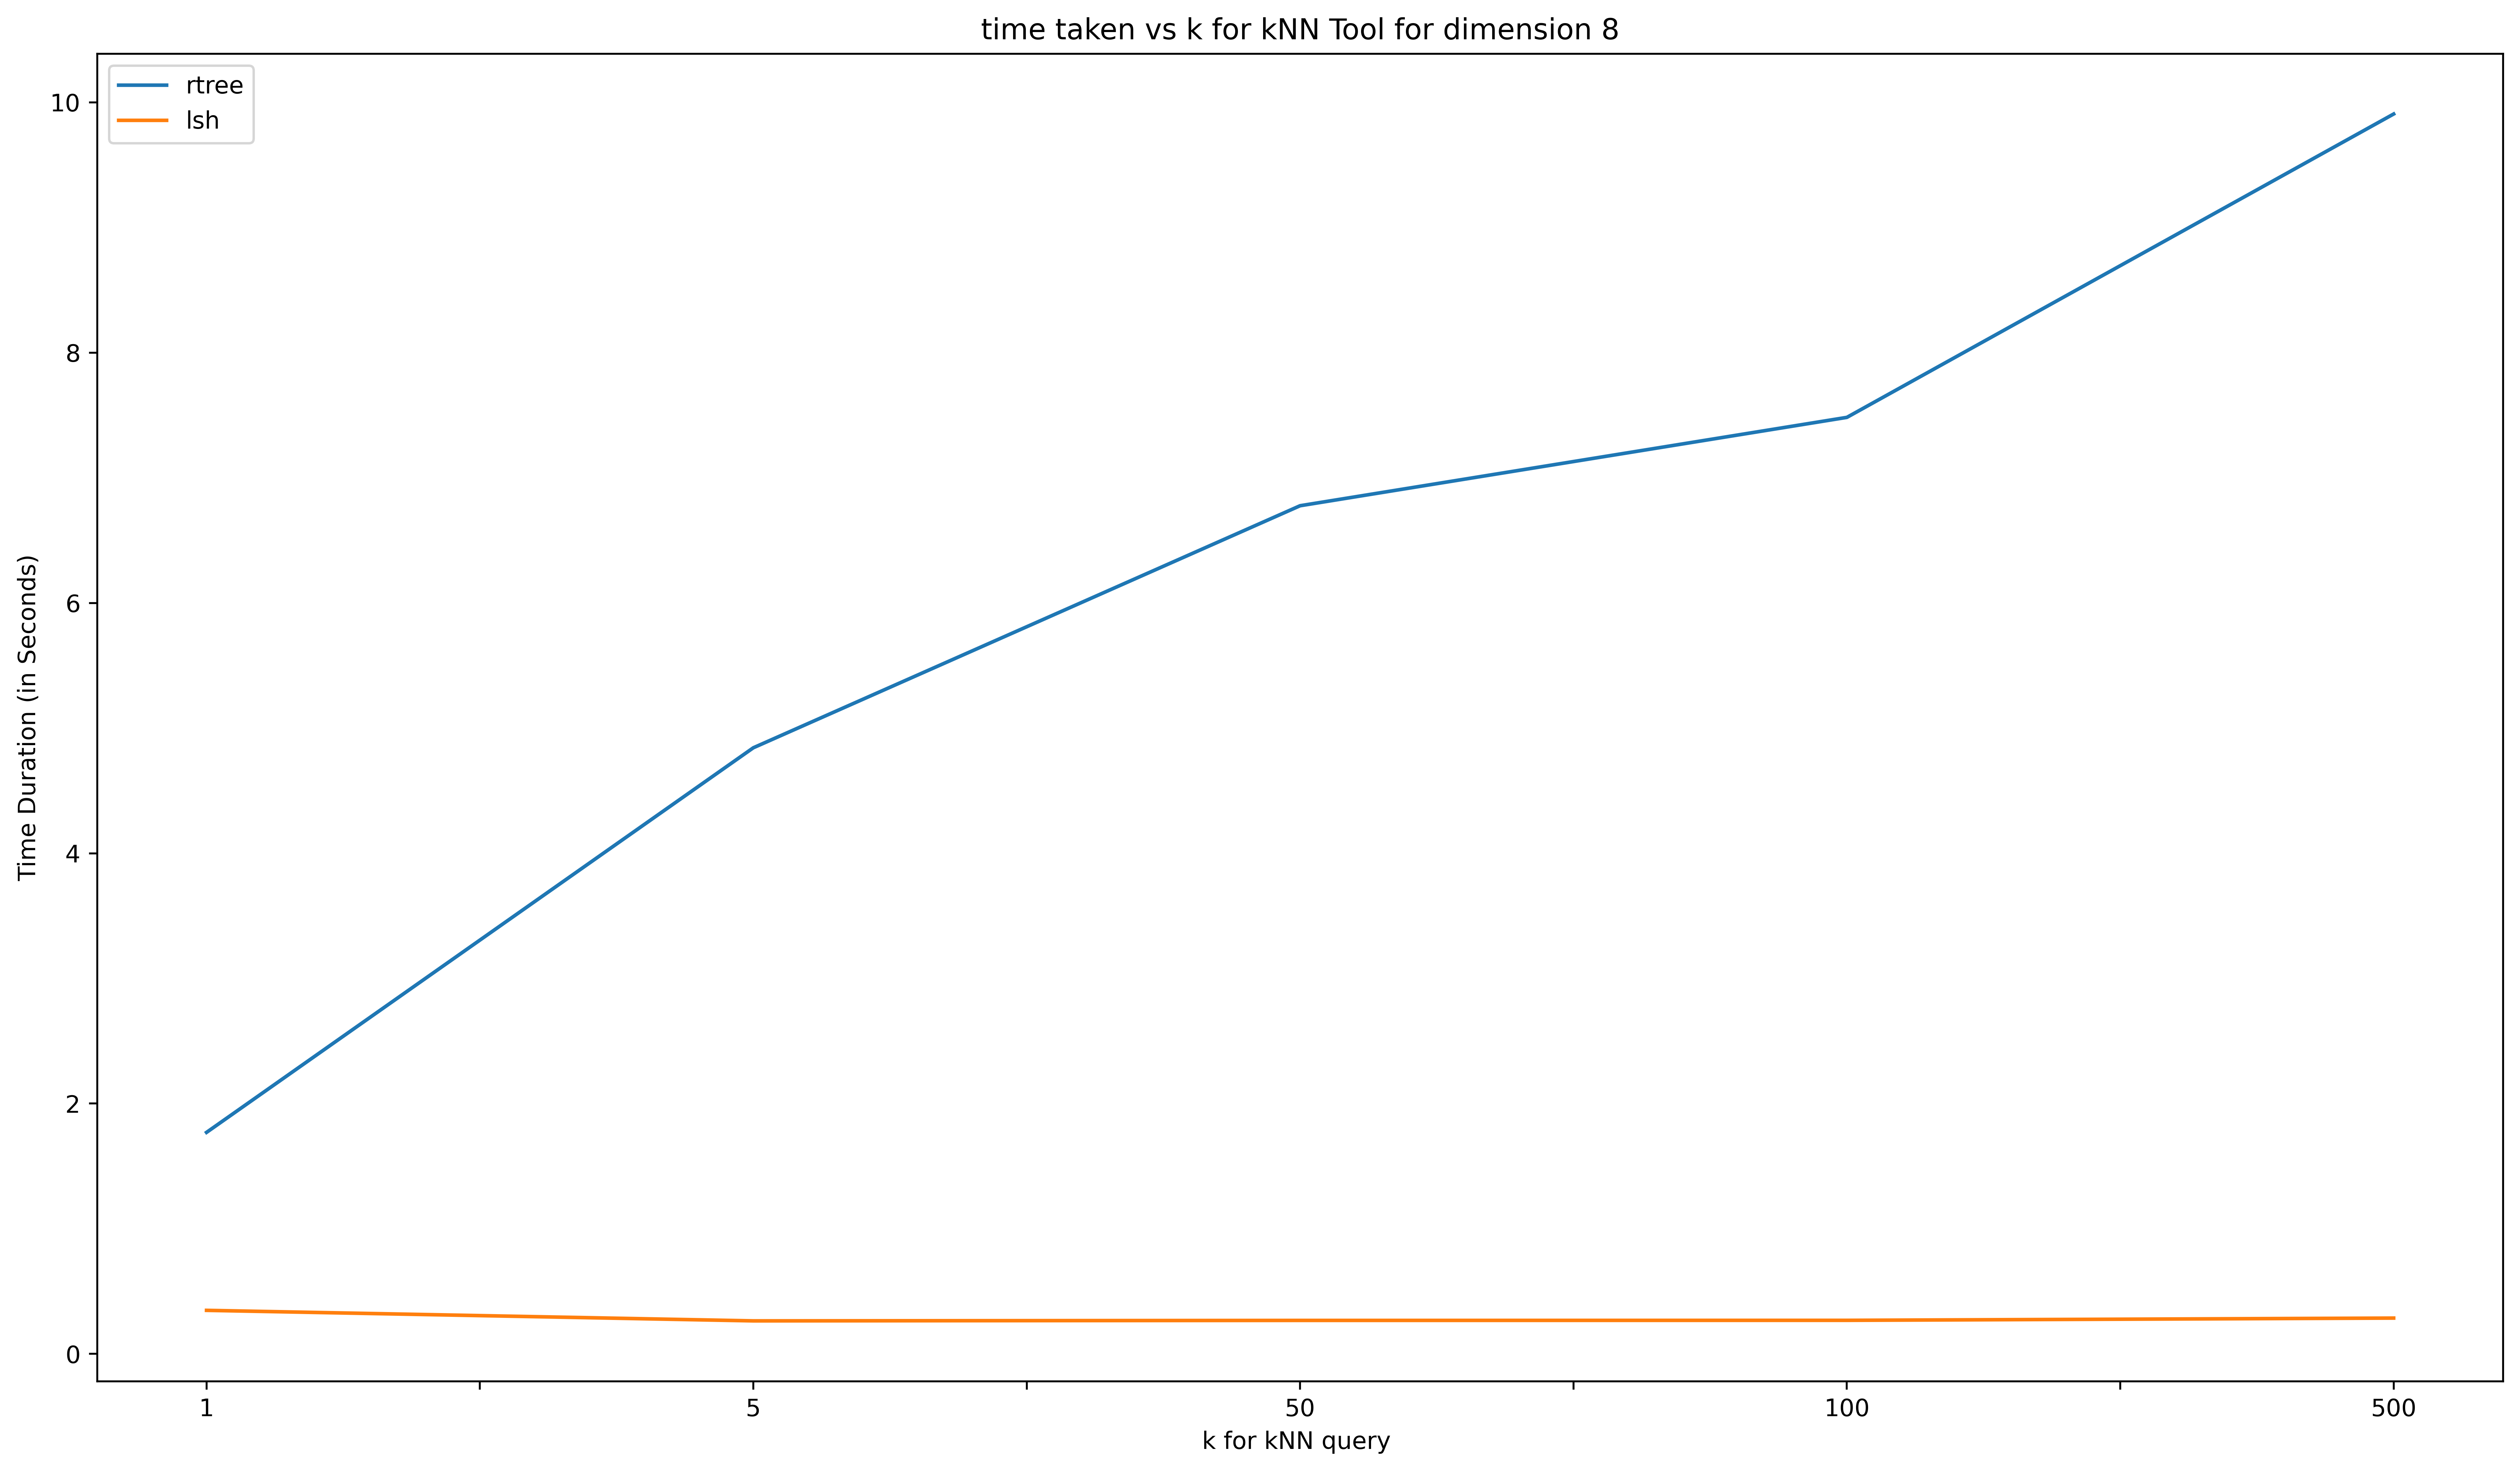

Source data for this figure (header and first rows):
algo, 1, 5, 50, 100, 500
rtree, 1.770, 4.843, 6.777, 7.483, 9.907
lsh, .348, 0.2639, 0.2676, 0.2683, 0.2862
